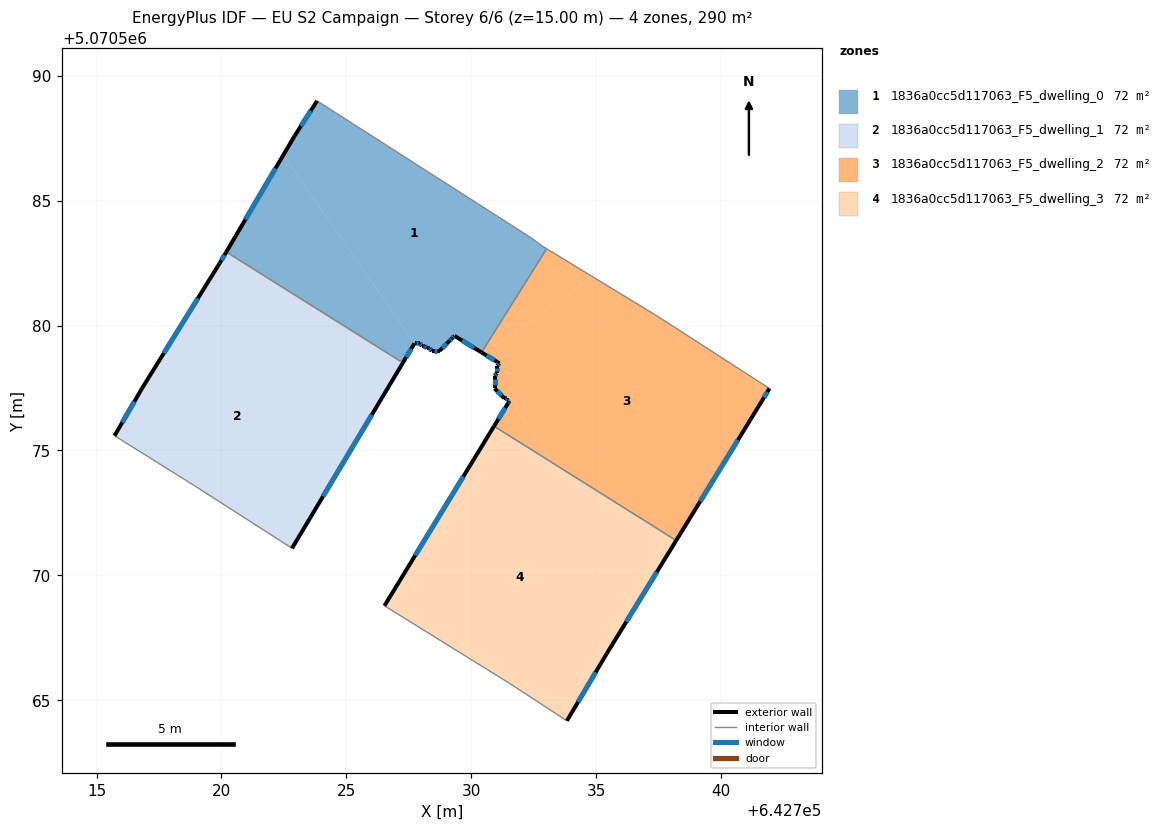
=== STOREY PLAN SPEC (per zone: floor XY polygon, exterior-wall plan segments, windows/doors) ===
zone 1: 1836a0cc5d117063_F5_dwelling_0  (72.4 m²)
  floor: (642732.44, 5070583.49) (642732.84, 5070583.19) (642733.02, 5070583.08) (642730.42, 5070578.93) (642729.33, 5070579.59) (642729.23, 5070579.49) (642729.13, 5070579.39) (642728.73, 5070578.99) (642728.43, 5070578.99) (642728.33, 5070579.09) (642728.23, 5070579.09) (642728.13, 5070579.19) (642728.03, 5070579.19) (642727.93, 5070579.29) (642727.73, 5070579.29) (642722.48, 5070586.83) (642722.93, 5070587.60) (642723.83, 5070589.00)
  floor: (642722.48, 5070586.83) (642727.73, 5070579.29) (642727.27, 5070578.51) (642720.20, 5070582.95)
  exterior wall: (642728.43, 5070578.99) – (642728.73, 5070578.99)  [0.3 m]
    window: (642728.52, 5070578.99) – (642728.65, 5070578.99)  [0.2 m²]
  exterior wall: (642728.33, 5070579.09) – (642728.43, 5070578.99)  [0.1 m]
    window: (642728.36, 5070579.06) – (642728.41, 5070579.02)  [0.1 m²]
  exterior wall: (642728.23, 5070579.09) – (642728.33, 5070579.09)  [0.1 m]
    window: (642728.26, 5070579.09) – (642728.31, 5070579.09)  [0.1 m²]
  exterior wall: (642728.13, 5070579.19) – (642728.23, 5070579.09)  [0.1 m]
    window: (642728.16, 5070579.16) – (642728.20, 5070579.12)  [0.1 m²]
  exterior wall: (642728.03, 5070579.19) – (642728.13, 5070579.19)  [0.1 m]
    window: (642728.06, 5070579.19) – (642728.10, 5070579.19)  [0.1 m²]
  exterior wall: (642727.93, 5070579.29) – (642728.03, 5070579.19)  [0.1 m]
    window: (642727.96, 5070579.26) – (642728.00, 5070579.22)  [0.1 m²]
  exterior wall: (642727.73, 5070579.29) – (642727.93, 5070579.29)  [0.2 m]
    window: (642727.79, 5070579.29) – (642727.88, 5070579.29)  [0.1 m²]
  exterior wall: (642727.27, 5070578.51) – (642727.73, 5070579.29)  [0.9 m]
    window: (642727.40, 5070578.73) – (642727.60, 5070579.07)  [0.5 m²]
  exterior wall: (642722.93, 5070587.60) – (642720.20, 5070582.95)  [5.4 m]
    window: (642722.17, 5070586.29) – (642720.96, 5070584.25)  [3.1 m²]
  exterior wall: (642723.83, 5070589.00) – (642722.93, 5070587.60)  [1.7 m]
    window: (642723.58, 5070588.61) – (642723.18, 5070587.99)  [1.0 m²]
  exterior wall: (642729.33, 5070579.59) – (642730.42, 5070578.93)  [1.3 m]
    window: (642729.64, 5070579.40) – (642730.11, 5070579.11)  [0.7 m²]
  exterior wall: (642729.23, 5070579.49) – (642729.33, 5070579.59)  [0.1 m]
    window: (642729.26, 5070579.52) – (642729.31, 5070579.56)  [0.1 m²]
  exterior wall: (642729.13, 5070579.39) – (642729.23, 5070579.49)  [0.1 m]
    window: (642729.16, 5070579.42) – (642729.21, 5070579.46)  [0.1 m²]
  exterior wall: (642728.73, 5070578.99) – (642729.13, 5070579.39)  [0.6 m]
    window: (642728.85, 5070579.10) – (642729.02, 5070579.28)  [0.3 m²]
  interior walls: 5
zone 2: 1836a0cc5d117063_F5_dwelling_1  (72.4 m²)
  floor: (642719.97, 5070582.56) (642725.12, 5070575.16) (642725.37, 5070575.33) (642722.83, 5070571.08) (642718.93, 5070573.59) (642715.72, 5070575.59) (642716.82, 5070577.49) (642719.93, 5070582.49)
  floor: (642727.27, 5070578.51) (642725.37, 5070575.33) (642725.12, 5070575.16) (642719.97, 5070582.56) (642720.20, 5070582.95)
  exterior wall: (642716.82, 5070577.49) – (642715.72, 5070575.59)  [2.2 m]
    window: (642716.52, 5070576.96) – (642716.03, 5070576.12)  [1.3 m²]
  exterior wall: (642719.93, 5070582.49) – (642716.82, 5070577.49)  [5.9 m]
    window: (642719.06, 5070581.09) – (642717.69, 5070578.89)  [3.4 m²]
  exterior wall: (642720.20, 5070582.95) – (642719.93, 5070582.49)  [0.5 m]
    window: (642720.12, 5070582.82) – (642720.00, 5070582.62)  [0.3 m²]
  exterior wall: (642722.83, 5070571.08) – (642727.27, 5070578.51)  [8.7 m]
    window: (642724.07, 5070573.17) – (642726.02, 5070576.43)  [5.0 m²]
  interior walls: 3
zone 3: 1836a0cc5d117063_F5_dwelling_2  (72.4 m²)
  floor: (642741.94, 5070577.48) (642741.64, 5070576.98) (642738.21, 5070571.40) (642733.27, 5070574.49) (642731.54, 5070576.99) (642731.44, 5070576.99) (642731.44, 5070577.09) (642731.33, 5070577.09) (642730.94, 5070577.49) (642730.94, 5070577.99) (642731.04, 5070578.09) (642731.04, 5070578.39) (642731.14, 5070578.49) (642730.47, 5070578.89) (642734.86, 5070581.96) (642737.44, 5070580.39)
  floor: (642734.86, 5070581.96) (642730.47, 5070578.89) (642730.42, 5070578.93) (642733.02, 5070583.08)
  floor: (642731.54, 5070576.99) (642733.27, 5070574.49) (642730.92, 5070575.97)
  exterior wall: (642730.94, 5070577.99) – (642730.94, 5070577.49)  [0.5 m]
    window: (642730.94, 5070577.85) – (642730.94, 5070577.63)  [0.3 m²]
  exterior wall: (642731.04, 5070578.09) – (642730.94, 5070577.99)  [0.1 m]
    window: (642731.01, 5070578.06) – (642730.96, 5070578.02)  [0.1 m²]
  exterior wall: (642731.04, 5070578.39) – (642731.04, 5070578.09)  [0.3 m]
    window: (642731.04, 5070578.30) – (642731.04, 5070578.17)  [0.2 m²]
  exterior wall: (642731.14, 5070578.49) – (642731.04, 5070578.39)  [0.1 m]
    window: (642731.11, 5070578.46) – (642731.06, 5070578.42)  [0.1 m²]
  exterior wall: (642730.42, 5070578.93) – (642731.14, 5070578.49)  [0.8 m]
    window: (642730.62, 5070578.80) – (642730.93, 5070578.61)  [0.5 m²]
  exterior wall: (642741.64, 5070576.98) – (642741.94, 5070577.48)  [0.6 m]
    window: (642741.73, 5070577.12) – (642741.86, 5070577.34)  [0.3 m²]
  exterior wall: (642738.21, 5070571.40) – (642741.64, 5070576.98)  [6.6 m]
    window: (642739.17, 5070572.96) – (642740.68, 5070575.42)  [3.8 m²]
  exterior wall: (642731.54, 5070576.99) – (642730.92, 5070575.97)  [1.2 m]
    window: (642731.36, 5070576.70) – (642731.09, 5070576.26)  [0.7 m²]
  exterior wall: (642731.44, 5070576.99) – (642731.54, 5070576.99)  [0.1 m]
    window: (642731.46, 5070576.99) – (642731.51, 5070576.99)  [0.1 m²]
  exterior wall: (642731.44, 5070577.09) – (642731.44, 5070576.99)  [0.1 m]
    window: (642731.44, 5070577.06) – (642731.44, 5070577.02)  [0.1 m²]
  exterior wall: (642731.33, 5070577.09) – (642731.44, 5070577.09)  [0.1 m]
    window: (642731.36, 5070577.09) – (642731.41, 5070577.09)  [0.1 m²]
  exterior wall: (642730.94, 5070577.49) – (642731.33, 5070577.09)  [0.6 m]
    window: (642731.05, 5070577.37) – (642731.22, 5070577.20)  [0.3 m²]
  interior walls: 4
zone 4: 1836a0cc5d117063_F5_dwelling_3  (72.4 m²)
  floor: (642733.27, 5070574.49) (642736.91, 5070569.28) (642735.44, 5070566.88) (642733.83, 5070564.18) (642731.53, 5070565.68) (642726.53, 5070568.78) (642730.92, 5070575.97)
  floor: (642738.21, 5070571.40) (642736.91, 5070569.28) (642733.27, 5070574.49)
  exterior wall: (642730.92, 5070575.97) – (642726.53, 5070568.78)  [8.4 m]
    window: (642729.69, 5070573.96) – (642727.76, 5070570.80)  [4.9 m²]
  exterior wall: (642735.44, 5070566.88) – (642738.21, 5070571.40)  [5.3 m]
    window: (642736.21, 5070568.14) – (642737.43, 5070570.13)  [3.1 m²]
  exterior wall: (642733.83, 5070564.18) – (642735.44, 5070566.88)  [3.1 m]
    window: (642734.28, 5070564.93) – (642734.99, 5070566.12)  [1.8 m²]
  interior walls: 3

=== DERIVED (storey summary) ===
Building: EU S2 Campaign
Storey: 6 of 6  (floor level z = 15.00 m)
Storey gross floor area: 289.5 m²
Zones on this storey: 4
  - 1836a0cc5d117063_F5_dwelling_0: floor 72.4 m²; exterior wall 11.2 m (33.6 m²); 14 window(s) 6.5 m²; WWR 19.3%
  - 1836a0cc5d117063_F5_dwelling_1: floor 72.4 m²; exterior wall 17.3 m (51.8 m²); 4 window(s) 10.0 m²; WWR 19.3%
  - 1836a0cc5d117063_F5_dwelling_2: floor 72.4 m²; exterior wall 11.1 m (33.4 m²); 12 window(s) 6.4 m²; WWR 19.3%
  - 1836a0cc5d117063_F5_dwelling_3: floor 72.4 m²; exterior wall 16.9 m (50.6 m²); 3 window(s) 9.8 m²; WWR 19.3%
Zone adjacency (shared interzone walls):
  - 1836a0cc5d117063_F5_dwelling_0 ↔ 1836a0cc5d117063_F5_dwelling_1
  - 1836a0cc5d117063_F5_dwelling_0 ↔ 1836a0cc5d117063_F5_dwelling_2
  - 1836a0cc5d117063_F5_dwelling_2 ↔ 1836a0cc5d117063_F5_dwelling_3